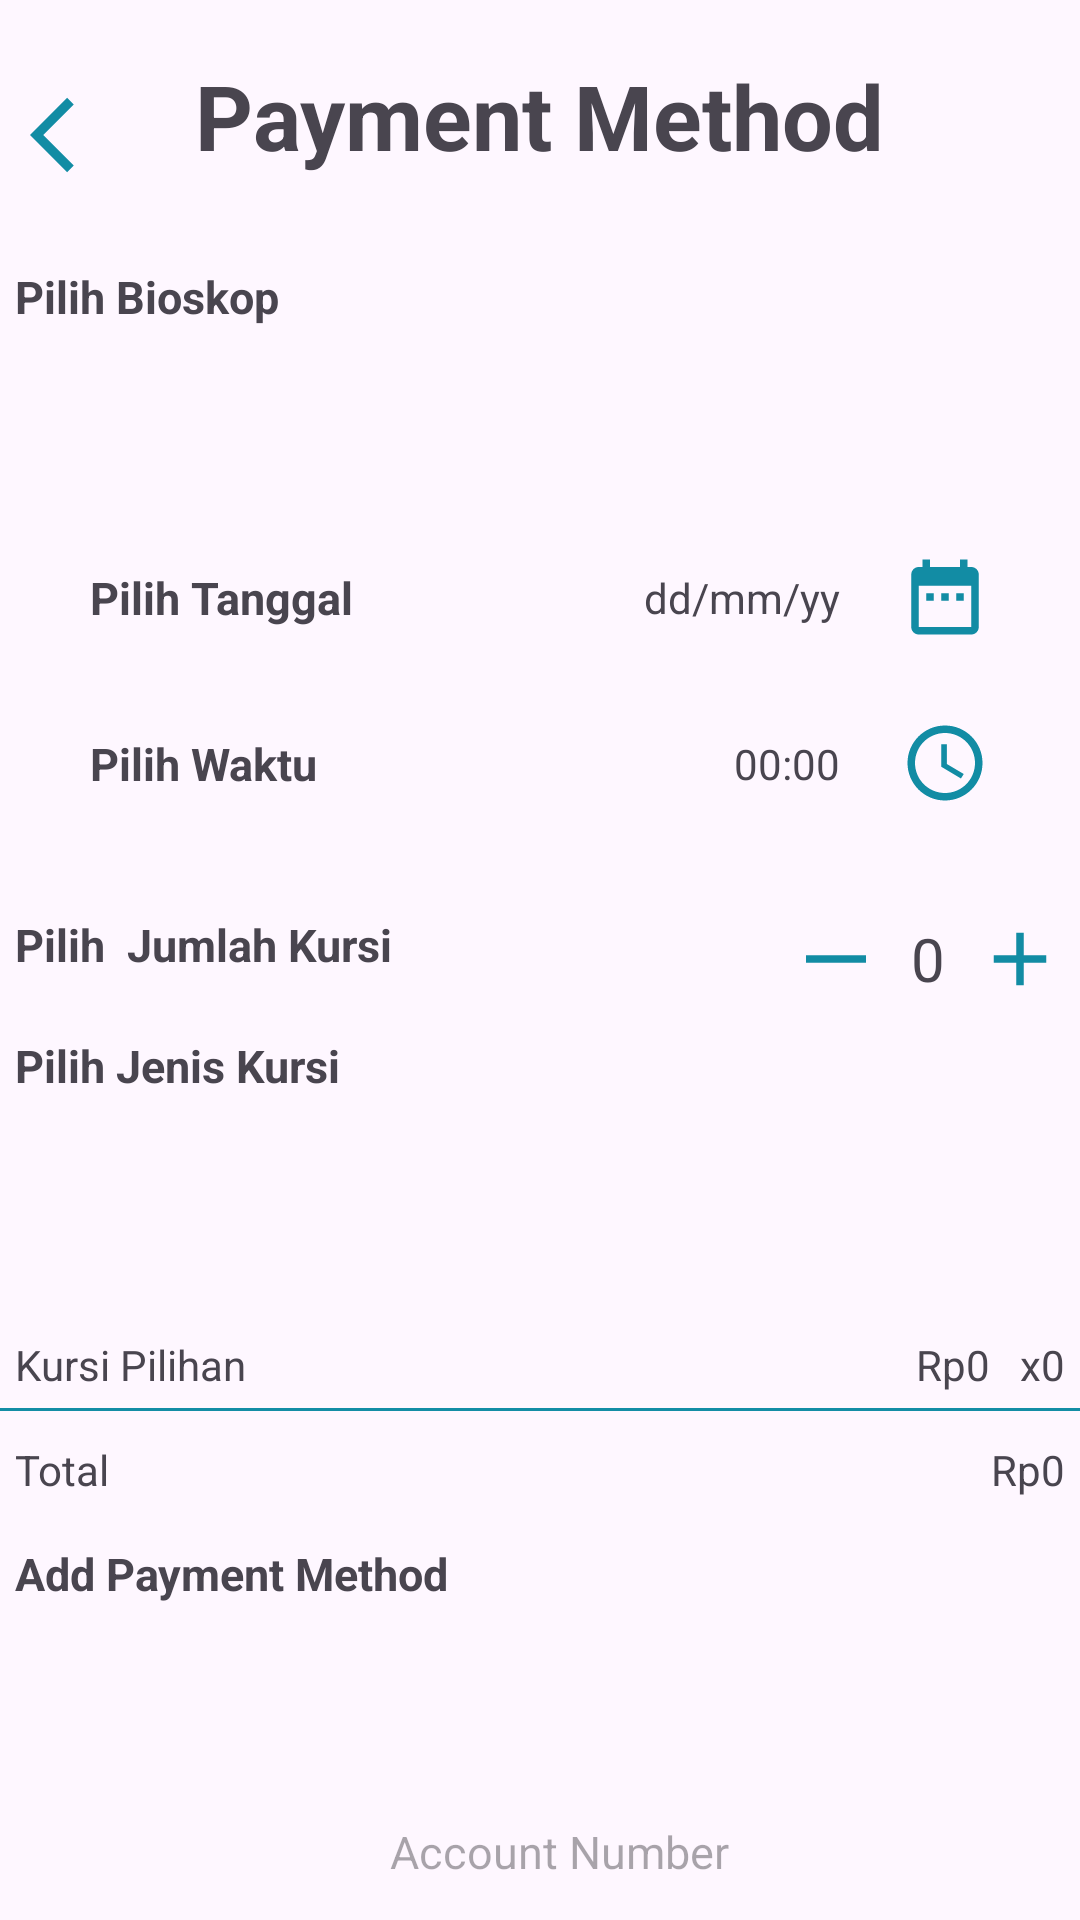

Layout XML and referenced resources for this Android screen:
<!-- AndroidManifest.xml: application theme Theme.Movieticket -->
<!-- res/layout/activity_fourth.xml -->
<?xml version="1.0" encoding="utf-8"?>
<RelativeLayout xmlns:android="http://schemas.android.com/apk/res/android"
    xmlns:app="http://schemas.android.com/apk/res-auto"
    xmlns:tools="http://schemas.android.com/tools"
    android:layout_width="match_parent"
    android:layout_height="match_parent"
    tools:context=".FourthActivity">

    <Button
        android:id="@+id/btn_back"
        android:layout_width="30dp"
        android:layout_height="30dp"
        android:layout_marginStart="30dp"
        android:layout_marginLeft="10dp"
        android:layout_marginTop="30dp"
        android:layout_marginEnd="30dp"
        android:layout_marginBottom="30dp"
        android:background="@drawable/baseline_arrow_back_ios_24"></Button>
    <TextView
        android:id="@+id/movie_payment"
        android:layout_width="wrap_content"
        android:layout_height="wrap_content"
        android:text="Payment Method"
        android:textSize="30dp"
        android:textStyle="bold"
        android:layout_centerHorizontal="true"
        android:layout_alignBaseline="@id/btn_back"/>

    <TextView
        android:id="@+id/pilih_bioskop"
        android:layout_width="wrap_content"
        android:layout_height="wrap_content"
        android:layout_below="@id/movie_payment"
        android:layout_alignStart="@id/pilihan_bioskop"
        android:layout_marginTop="30dp"
        android:layout_marginEnd="20dp"
        android:layout_marginBottom="15dp"
        android:text="Pilih Bioskop"
        android:textSize="15sp"
        android:textStyle="bold" />
    <Spinner
        android:id="@+id/pilihan_bioskop"
        android:layout_width="350dp"
        android:layout_height="35dp"
        android:padding="5dp"
        android:layout_centerHorizontal="true"
        android:layout_below="@id/pilih_bioskop"
        android:background="@drawable/rounded_bg"/>
    <TextView
        android:id="@+id/pilih_jenis_kursi"
        android:layout_width="wrap_content"
        android:layout_height="wrap_content"
        android:text="Pilih Jenis Kursi"
        android:textSize="15sp"
        android:textStyle="bold"
        android:layout_below="@id/jumlah_kursi_title"
        android:layout_marginTop="20dp"
        android:layout_marginEnd="20dp"
        android:layout_marginBottom="15dp"
        android:layout_alignStart="@id/pilih_bioskop"/>
    <Spinner
        android:id="@+id/pilihan_seat"
        android:layout_width="350dp"
        android:layout_height="35dp"
        android:layout_alignStart="@id/pilih_bioskop"
        android:layout_below="@id/pilih_jenis_kursi"
        android:background="@drawable/rounded_bg"/>

    <LinearLayout
        android:id="@+id/pick_date"
        android:layout_below="@id/pilihan_bioskop"
        android:layout_marginTop="20dp"
        android:layout_width="match_parent"
        android:layout_height="wrap_content"
        android:layout_marginEnd="30dp"
        android:layout_marginStart="30dp"
        android:gravity="center">
        <TextView
            android:layout_width="wrap_content"
            android:layout_height="wrap_content"
            android:text="Pilih Tanggal"
            android:paddingRight="0dp"
            android:paddingTop="10dp"
            android:paddingBottom="10dp"
            android:layout_weight="1"
            android:textSize="15sp"
            android:textStyle="bold"
            />
        <TextView
            android:id="@+id/mdy"
            android:padding="10dp"
            android:layout_width="wrap_content"
            android:layout_height="wrap_content"
            android:text="dd/mm/yy" />
        <Button
            android:id="@+id/button_tgl"
            android:layout_marginLeft="10dp"
            android:layout_width="30dp"
            android:layout_height="30dp"
            android:background="@drawable/baseline_date_range_24">
        </Button>
    </LinearLayout>
    <LinearLayout
        android:id="@+id/pick_time"
        android:layout_below="@id/pick_date"
        android:layout_alignStart="@id/pick_date"
        android:layout_marginTop="15dp"
        android:layout_width="match_parent"
        android:layout_height="wrap_content"
        android:gravity="center">
        <TextView
            android:layout_width="wrap_content"
            android:layout_height="wrap_content"
            android:text="Pilih Waktu"
            android:textSize="15sp"
            android:textStyle="bold"
            android:paddingRight="0dp"
            android:paddingTop="10dp"
            android:paddingBottom="10dp"
            android:layout_weight="1"
            />
        <TextView
            android:id="@+id/time"
            android:padding="10dp"
            android:layout_width="wrap_content"
            android:layout_height="wrap_content"
            android:text="00:00"
            android:layout_marginEnd="10dp"/>
        <Button
            android:id="@+id/button_time"
            android:layout_width="30dp"
            android:layout_height="30dp"
            android:background="@drawable/baseline_access_time_24"
            android:layout_marginEnd="30dp">
        </Button>
    </LinearLayout>
    <TextView
        android:id="@+id/jumlah_kursi_title"
        android:layout_width="wrap_content"
        android:layout_height="wrap_content"
        android:text="Pilih  Jumlah Kursi"
        android:textSize="15sp"
        android:textStyle="bold"
        android:layout_below="@id/pick_time"
        android:layout_alignStart="@id/pilihan_bioskop"
        android:layout_marginTop="30dp"/>
    <LinearLayout
        android:id="@+id/jumlah_kursi"
        android:layout_width="wrap_content"
        android:layout_height="wrap_content"
        android:layout_alignEnd="@id/pilihan_seat"
        android:orientation="horizontal"
        android:layout_below="@id/pilihan_seat"
        android:gravity="center"
        android:layout_alignTop="@id/jumlah_kursi_title">
        <Button
            android:id="@+id/btn_min"
            android:layout_width="30dp"
            android:layout_height="30dp"
            android:background="@drawable/baseline_horizontal_rule_24"
            android:layout_marginRight="10dp"/>
        <TextView
            android:id="@+id/jumlah_kursi_fix"
            android:layout_width="wrap_content"
            android:layout_height="wrap_content"
            android:text="0"
            android:textSize="20dp"
            android:layout_marginRight="10dp"/>
        <Button
            android:id="@+id/btn_plus"
            android:layout_width="30dp"
            android:layout_height="30dp"
            android:background="@drawable/baseline_add_24"/>
    </LinearLayout>
    <TextView
        android:layout_below="@id/pilihan_seat"
        android:layout_alignStart="@id/pilih_bioskop"
        android:layout_marginTop="30dp"
        android:id="@+id/jenis_kursi_pilihan"
        android:layout_width="wrap_content"
        android:layout_height="wrap_content"
        android:text="Kursi Pilihan">
    </TextView>
    <LinearLayout
        android:id="@+id/hitung_harga"
        android:layout_width="wrap_content"
        android:layout_height="wrap_content"
        android:orientation="horizontal"
        android:layout_below="@id/pilihan_seat"
        android:layout_marginTop="30dp"
        android:layout_alignEnd="@id/pilihan_bioskop"
        android:gravity="center">
        <TextView
            android:id="@+id/harga_kursi"
            android:layout_width="wrap_content"
            android:layout_height="wrap_content"
            android:text="Rp0"
            android:layout_marginRight="10dp"/>
        <TextView
            android:layout_width="wrap_content"
            android:layout_height="wrap_content"
            android:text="x"/>
        <TextView
            android:id="@+id/jumlah_kursi_fix2"
            android:layout_width="wrap_content"
            android:layout_height="wrap_content"
            android:text="0" />
    </LinearLayout>
    <View
        android:id="@+id/line1"
        android:layout_centerHorizontal="true"
        android:layout_marginTop="5dp"
        android:layout_below="@id/jenis_kursi_pilihan"
        android:layout_width="380dp"
        android:layout_height="1dp"
        android:background="@color/green_blue"/>
    <TextView
        android:layout_width="wrap_content"
        android:layout_height="wrap_content"
        android:text="Total"
        android:layout_below="@id/line1"
        android:layout_marginTop="10dp"
        android:layout_alignStart="@id/pilih_bioskop"/>

    <TextView
        android:id="@+id/total_harga"
        android:layout_width="wrap_content"
        android:layout_height="wrap_content"
        android:layout_below="@id/line1"
        android:layout_alignEnd="@id/pilihan_bioskop"
        android:layout_marginTop="10dp"
        android:text="Rp0" />
    <TextView
        android:id="@+id/add_payment_method"
        android:layout_width="wrap_content"
        android:layout_height="wrap_content"
        android:text="Add Payment Method"
        android:layout_below="@id/total_harga"
        android:layout_alignStart="@id/pilih_bioskop"
        android:layout_marginTop="15dp"
        android:textSize="15sp"
        android:textStyle="bold"/>

    <Spinner
        android:id="@+id/methode_pembayaran"
        android:layout_width="345dp"
        android:layout_height="40dp"
        android:layout_marginTop="10dp"
        android:layout_alignStart="@id/pilih_bioskop"
        android:layout_below="@id/add_payment_method"
        android:background="@drawable/rounded_bg"/>

    <Spinner
        android:id="@+id/bank_pilihan"
        android:layout_width="100dp"
        android:layout_height="50dp"
        android:layout_marginTop="10dp"
        android:layout_alignStart="@id/pilih_bioskop"
        android:layout_below="@id/methode_pembayaran"
        android:background="@drawable/rounded_bg"/>

    <com.google.android.material.textfield.TextInputEditText
        android:id="@+id/username_input_edittext"
        android:layout_below="@id/methode_pembayaran"
        android:layout_toRightOf="@id/bank_pilihan"
        android:layout_width="230dp"
        android:background="@drawable/rounded_bg"
        android:height="50dp"
        android:hint="Account Number"
        android:gravity="center_vertical"
        android:layout_height="wrap_content"
        android:textSize="15dp"
        android:paddingLeft="10dp"
        android:layout_alignTop="@id/bank_pilihan"
        android:layout_marginLeft="15dp"/>

    <Button
        android:id="@+id/btn_order_summary"
        android:layout_width="250dp"
        android:layout_height="wrap_content"
        android:text="Order Summary"
        android:layout_below="@id/bank_pilihan"
        android:backgroundTint="@color/orange"
        android:layout_centerHorizontal="true"
        android:layout_marginTop="20dp"
        />
</RelativeLayout>
<!-- resources referenced by this layout -->
<resources>
  <color name="green_blue">#138da5</color>
  <color name="orange">#f69022</color>
  <!-- drawable baseline_access_time_24 (drawable) -->
  <vector android:height="24dp" android:tint="#128CA4"
      android:viewportHeight="24" android:viewportWidth="24"
      android:width="24dp" xmlns:android="http://schemas.android.com/apk/res/android">
      <path android:fillColor="@android:color/white" android:pathData="M11.99,2C6.47,2 2,6.48 2,12s4.47,10 9.99,10C17.52,22 22,17.52 22,12S17.52,2 11.99,2zM12,20c-4.42,0 -8,-3.58 -8,-8s3.58,-8 8,-8 8,3.58 8,8 -3.58,8 -8,8z"/>
      <path android:fillColor="@android:color/white" android:pathData="M12.5,7H11v6l5.25,3.15 0.75,-1.23 -4.5,-2.67z"/>
  </vector>
  <!-- drawable baseline_add_24 (drawable) -->
  <vector android:height="24dp" android:tint="#128CA4"
      android:viewportHeight="24" android:viewportWidth="24"
      android:width="24dp" xmlns:android="http://schemas.android.com/apk/res/android">
      <path android:fillColor="@android:color/white" android:pathData="M19,13h-6v6h-2v-6H5v-2h6V5h2v6h6v2z"/>
  </vector>
  <!-- drawable baseline_arrow_back_ios_24 (drawable) -->
  <vector android:autoMirrored="true" android:height="24dp"
      android:tint="#128CA4" android:viewportHeight="24"
      android:viewportWidth="24" android:width="24dp" xmlns:android="http://schemas.android.com/apk/res/android">
      <path android:fillColor="@android:color/white" android:pathData="M11.67,3.87L9.9,2.1 0,12l9.9,9.9 1.77,-1.77L3.54,12z"/>
  </vector>
  <!-- drawable baseline_date_range_24 (drawable) -->
  <vector android:height="24dp" android:tint="#128CA4"
      android:viewportHeight="24" android:viewportWidth="24"
      android:width="24dp" xmlns:android="http://schemas.android.com/apk/res/android">
      <path android:fillColor="@android:color/white" android:pathData="M9,11L7,11v2h2v-2zM13,11h-2v2h2v-2zM17,11h-2v2h2v-2zM19,4h-1L18,2h-2v2L8,4L8,2L6,2v2L5,4c-1.11,0 -1.99,0.9 -1.99,2L3,20c0,1.1 0.89,2 2,2h14c1.1,0 2,-0.9 2,-2L21,6c0,-1.1 -0.9,-2 -2,-2zM19,20L5,20L5,9h14v11z"/>
  </vector>
  <!-- drawable baseline_horizontal_rule_24 (drawable) -->
  <vector android:height="24dp" android:tint="#128CA4"
      android:viewportHeight="24" android:viewportWidth="24"
      android:width="24dp" xmlns:android="http://schemas.android.com/apk/res/android">
      <path android:fillColor="@android:color/white"
          android:fillType="evenOdd" android:pathData="M4,11h16v2h-16z"/>
  </vector>
  <style name="Theme.Movieticket" parent="Base.Theme.Movieticket" />
  <style name="Base.Theme.Movieticket" parent="Theme.Material3.DayNight.NoActionBar">
          
          
      </style>
</resources>
